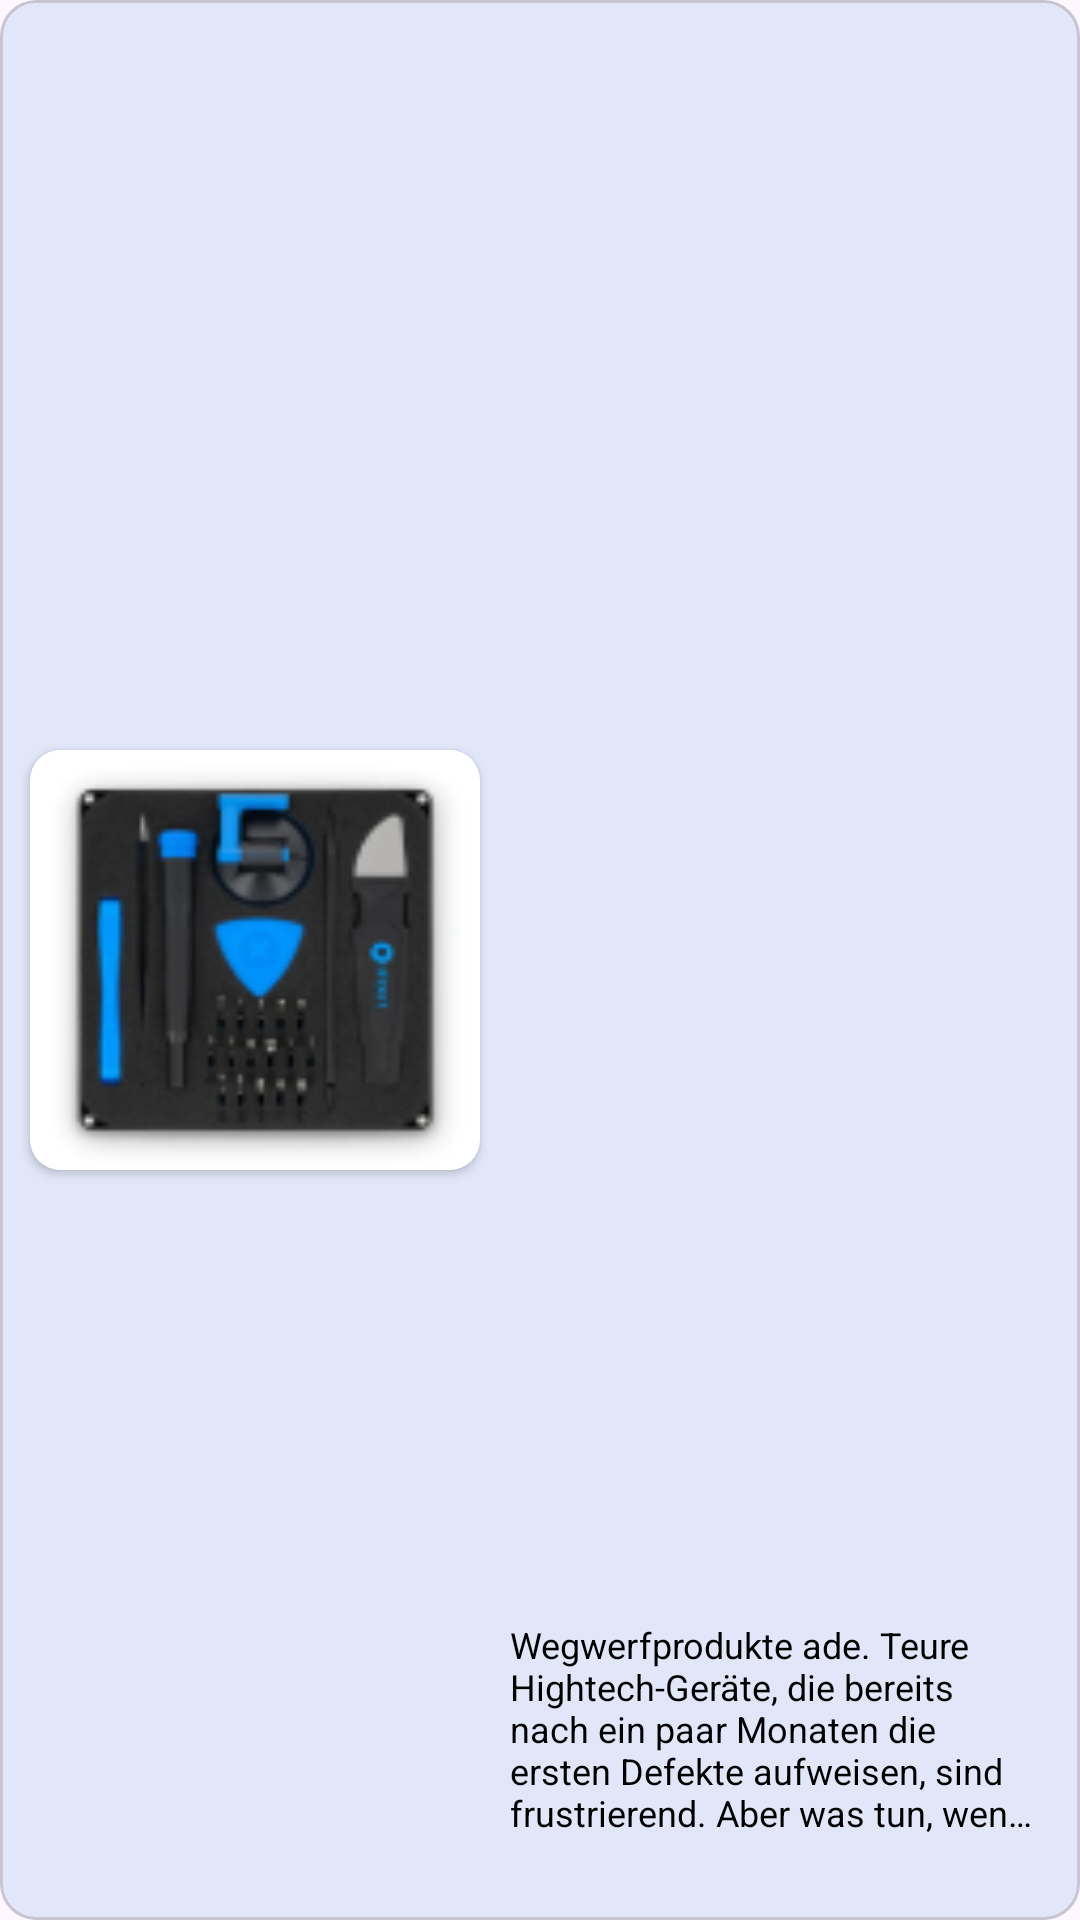

Android layout source for this screen:
<!-- AndroidManifest.xml: application theme Theme.AbschlussAufgabe -->
<!-- res/layout/werkzeug_item_list.xml -->
<?xml version="1.0" encoding="utf-8"?>
<layout xmlns:android="http://schemas.android.com/apk/res/android"
    xmlns:app="http://schemas.android.com/apk/res-auto"
    xmlns:tools="http://schemas.android.com/tools">

    <data>

    </data>

    <com.google.android.material.card.MaterialCardView
        android:id="@+id/mcv_item"
        android:layout_width="match_parent"
        android:layout_margin="5dp"
        android:backgroundTint="@color/appcolor"
        android:layout_height="wrap_content">


        <androidx.constraintlayout.widget.ConstraintLayout
            android:id="@+id/cl_element"
            android:layout_width="match_parent"
            android:layout_height="match_parent"
            android:background="@color/appcolor">


            <androidx.cardview.widget.CardView
                android:id="@+id/cardViewPicture"
                android:layout_width="150dp"
                android:layout_height="140dp"
                android:layout_marginStart="10dp"
                android:layout_marginTop="10dp"
                android:layout_marginBottom="10dp"
                app:cardCornerRadius="10dp"
                app:layout_constraintBottom_toBottomOf="parent"
                app:layout_constraintStart_toStartOf="parent"
                app:layout_constraintTop_toTopOf="parent">


                <ImageView
                    android:id="@+id/iv_item"
                    android:layout_width="150dp"
                    android:layout_height="140dp"
                    android:gravity="left"
                    android:scaleType="fitXY"
                    app:layout_constraintStart_toStartOf="parent"
                    app:layout_constraintTop_toTopOf="parent"
                    app:srcCompat="@drawable/image5" />


            </androidx.cardview.widget.CardView>



            <TextView
                android:id="@+id/tv_productname"
                android:layout_width="wrap_content"
                android:layout_height="wrap_content"
                android:layout_marginStart="10dp"
                android:layout_marginTop="4dp"
                android:textColor="@color/black"
                android:textStyle="bold"
                android:textSize="15sp"
                app:layout_constraintBottom_toTopOf="@+id/tv_description"
                app:layout_constraintEnd_toEndOf="parent"
                app:layout_constraintHorizontal_bias="0.0"
                app:layout_constraintStart_toEndOf="@+id/cardViewPicture"
                app:layout_constraintTop_toTopOf="parent"
                tools:text="@string/kit1" />


            <TextView
                android:id="@+id/tv_description"
                android:layout_width="0dp"
                android:layout_height="80dp"
                android:layout_marginStart="10dp"
                android:layout_marginEnd="10dp"
                android:layout_marginBottom="20dp"
                android:ellipsize="end"
                android:maxLines="5"
                android:text="@string/kitdescription1"
                android:textColor="@color/black"
                android:textSize="12sp"
                app:layout_constraintBottom_toBottomOf="parent"
                app:layout_constraintEnd_toEndOf="parent"
                app:layout_constraintHorizontal_bias="0.884"
                app:layout_constraintStart_toEndOf="@+id/cardViewPicture" />




        </androidx.constraintlayout.widget.ConstraintLayout>

    </com.google.android.material.card.MaterialCardView>
</layout>
<!-- resources referenced by this layout -->
<resources>
  <color name="appcolor">#E1E7F9</color>
  <color name="black">#FF000000</color>
  <!-- drawable image5: png bitmap (drawable, 13182 bytes) -->
  <string name="kit1">Pro Tech Toolkit</string>
  <string name="kitdescription1">Wegwerfprodukte ade. Teure Hightech-Geräte, die bereits nach ein paar Monaten die ersten Defekte aufweisen, sind frustrierend. Aber was tun, wenn es mal wieder so weit ist und die ersten Schäden deinen Alltag durcheinander bringen? Repariere sie selbst.
      In unserem hochwertigen Pro Tech Toolkit findest du alle Werkzeuge, die du für die Reparatur von Smartphone, Spielekonsole oder Wearables brauchst.</string>
  
      // Strings für das Sortiment WerkzeugeKategorie //
  <style name="Theme.AbschlussAufgabe" parent="Base.Theme.AbschlussAufgabe" />
  <style name="Base.Theme.AbschlussAufgabe" parent="Theme.Material3.DayNight.NoActionBar">
          
          <item name="colorPrimary">@color/colourButton</item>
          <item name="colorOnPrimary">@color/appcolor</item>
      </style>
  <color name="colourButton">#274C77</color>
</resources>
